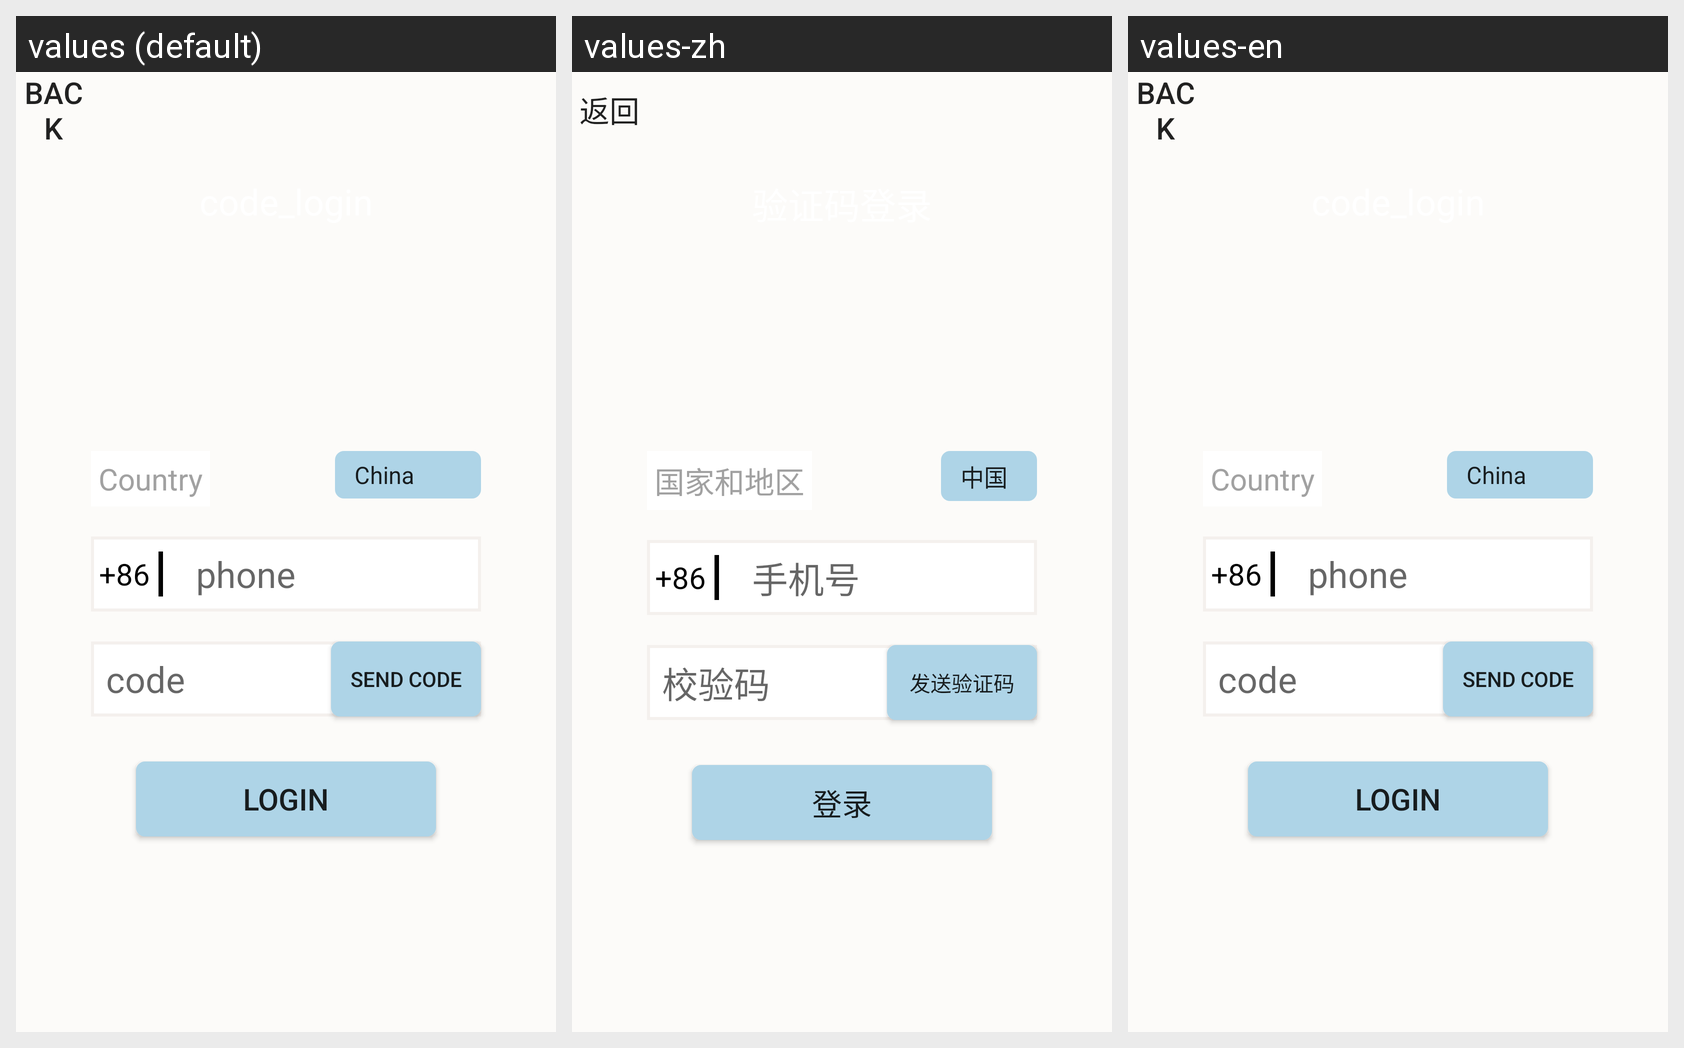

This grid shows one Android layout under several languages. Give, for every string resource on the screen, its name, the default text and each shown locale's text.
Android screen res/layout/activity_login_code.xml rendered under 3 locales, left to right: values (default), values-zh, values-en. Device: Nexus 5 (rendered at 1080×1920; each locale shown at half size, 540×960, under a caption strip naming it); theme AppTheme.
Strings drawn on this screen, with the default value and each locale's value (text and hints the layout hard-codes, and strings that could not be matched under every locale, appear in the picture but are not listed):

back
  values: back
  values-zh: 返回
  values-en: back

place
  values: Country
  values-zh: 国家和地区
  values-en: Country

loginCode_number_tip
  values: phone
  values-zh: 手机号
  values-en: phone

loginCode_send_code
  values: send code
  values-zh: 发送验证码
  values-en: send code

login_code_tip
  values: code
  values-zh: 校验码
  values-en: code

login_login
  values: login
  values-zh: 登录
  values-en: login
